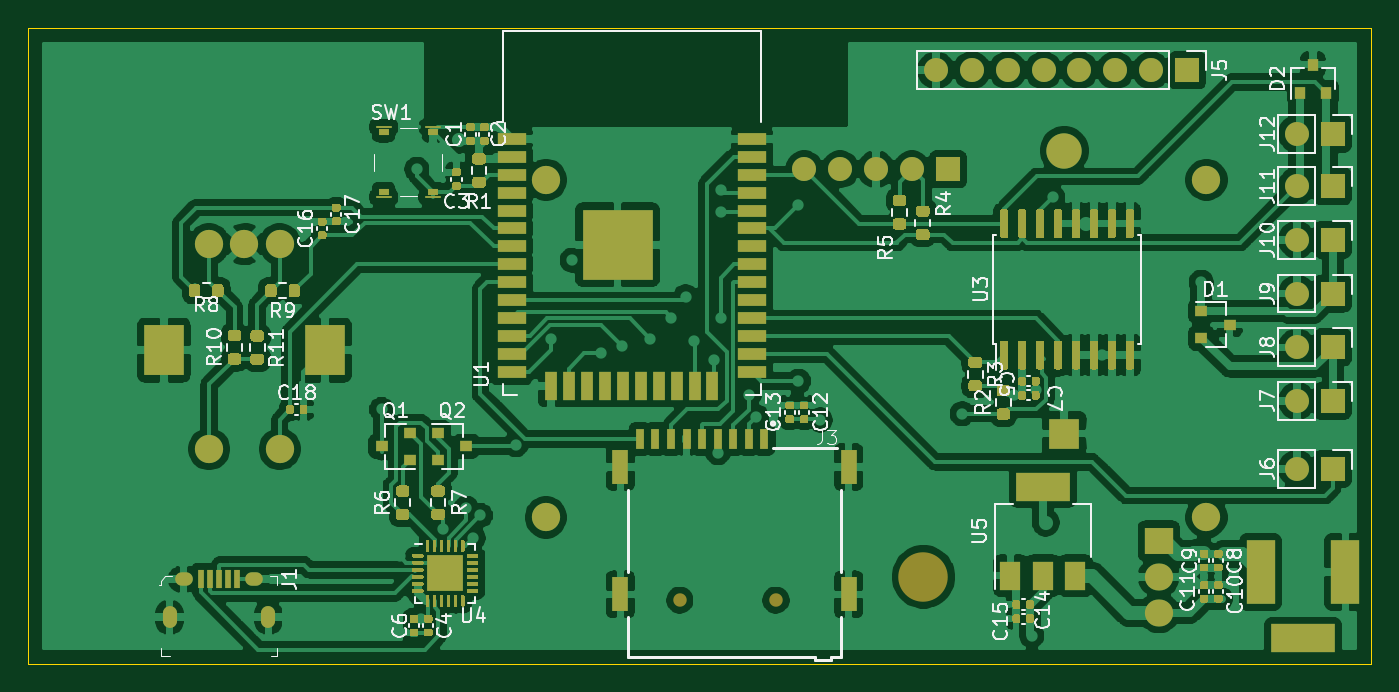
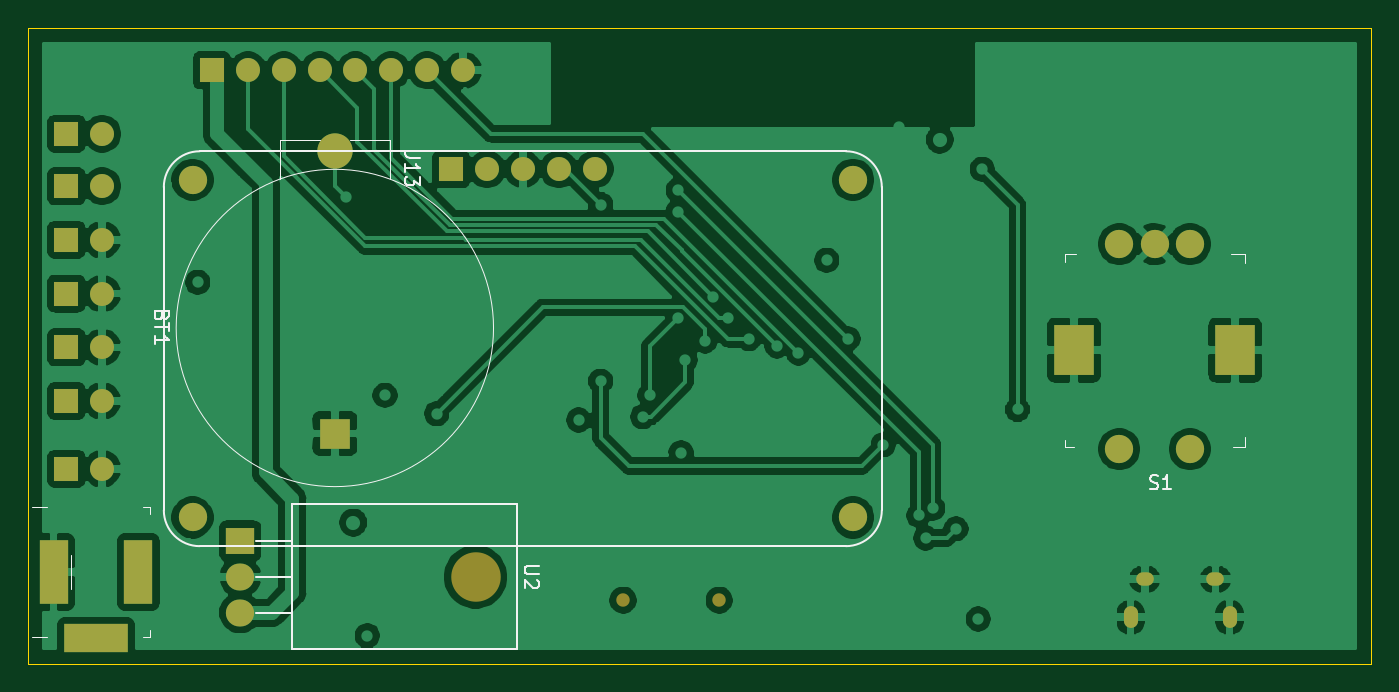
Circuit board: 11 layer files. Board 95.0 x 45.0 mm.
- bottom_copper: Project_2_smaller-B_Cu.gbr (137450 bytes)
- bottom_mask: Project_2_smaller-B_Mask.gbr (2571 bytes)
- paste: Project_2_smaller-B_Paste.gbr (468 bytes)
- bottom_silk: Project_2_smaller-B_SilkS.gbr (6099 bytes)
- outline: Project_2_smaller-Edge_Cuts.gbr (750 bytes)
- top_copper: Project_2_smaller-F_Cu.gbr (286162 bytes)
- top_mask: Project_2_smaller-F_Mask.gbr (39080 bytes)
- paste: Project_2_smaller-F_Paste.gbr (38340 bytes)
- top_silk: Project_2_smaller-F_SilkS.gbr (45736 bytes)
- inner_copper: Project_2_smaller-In1_Cu.gbr (175304 bytes)
- inner_copper: Project_2_smaller-In2_Cu.gbr (194848 bytes)

=== bottom_copper: Project_2_smaller-B_Cu.gbr (137450 bytes, source omitted) ===
=== bottom_mask: Project_2_smaller-B_Mask.gbr ===
%TF.GenerationSoftware,KiCad,Pcbnew,(5.1.8)-1*%
%TF.CreationDate,2021-03-10T16:05:31+00:00*%
%TF.ProjectId,Project_2_smaller,50726f6a-6563-4745-9f32-5f736d616c6c,rev?*%
%TF.SameCoordinates,Original*%
%TF.FileFunction,Soldermask,Bot*%
%TF.FilePolarity,Negative*%
%FSLAX46Y46*%
G04 Gerber Fmt 4.6, Leading zero omitted, Abs format (unit mm)*
G04 Created by KiCad (PCBNEW (5.1.8)-1) date 2021-03-10 16:05:31*
%MOMM*%
%LPD*%
G01*
G04 APERTURE LIST*
%ADD10O,1.000000X1.550000*%
%ADD11O,1.250000X0.950000*%
%ADD12R,4.500000X2.000000*%
%ADD13R,2.000000X4.500000*%
%ADD14O,1.700000X1.700000*%
%ADD15R,1.700000X1.700000*%
%ADD16C,2.000000*%
%ADD17C,0.950000*%
%ADD18R,2.170000X2.170000*%
%ADD19C,2.500000*%
%ADD20R,2.800000X3.600000*%
%ADD21O,3.500000X3.500000*%
%ADD22R,2.000000X1.905000*%
%ADD23O,2.000000X1.905000*%
G04 APERTURE END LIST*
D10*
%TO.C,J1*%
X102000000Y-106700000D03*
X95000000Y-106700000D03*
D11*
X96000000Y-104000000D03*
X101000000Y-104000000D03*
%TD*%
D12*
%TO.C,J2*%
X175200000Y-108200000D03*
D13*
X172200000Y-103500000D03*
X178200000Y-103500000D03*
%TD*%
D14*
%TO.C,J13*%
X139920000Y-75000000D03*
X142460000Y-75000000D03*
X145000000Y-75000000D03*
X147540000Y-75000000D03*
D15*
X150080000Y-75000000D03*
D16*
X121632000Y-75762000D03*
X168368000Y-75762000D03*
X168368000Y-99638000D03*
X121632000Y-99638000D03*
%TD*%
D17*
%TO.C,J3*%
X131100000Y-105500000D03*
X137900000Y-105500000D03*
%TD*%
D18*
%TO.C,BT1*%
X158300000Y-93700000D03*
D19*
X158300000Y-73700000D03*
%TD*%
D15*
%TO.C,J5*%
X167000000Y-68000000D03*
D14*
X164460000Y-68000000D03*
X161920000Y-68000000D03*
X159380000Y-68000000D03*
X156840000Y-68000000D03*
X154300000Y-68000000D03*
X151760000Y-68000000D03*
X149220000Y-68000000D03*
%TD*%
D15*
%TO.C,J6*%
X177300000Y-96200000D03*
D14*
X174760000Y-96200000D03*
%TD*%
D15*
%TO.C,J7*%
X177300000Y-91400000D03*
D14*
X174760000Y-91400000D03*
%TD*%
%TO.C,J8*%
X174760000Y-87600000D03*
D15*
X177300000Y-87600000D03*
%TD*%
%TO.C,J9*%
X177300000Y-83800000D03*
D14*
X174760000Y-83800000D03*
%TD*%
D15*
%TO.C,J10*%
X177300000Y-80000000D03*
D14*
X174760000Y-80000000D03*
%TD*%
%TO.C,J11*%
X174760000Y-76200000D03*
D15*
X177300000Y-76200000D03*
%TD*%
D14*
%TO.C,J12*%
X174760000Y-72500000D03*
D15*
X177300000Y-72500000D03*
%TD*%
D16*
%TO.C,S1*%
X102800000Y-80300000D03*
X100300000Y-80300000D03*
X97800000Y-80300000D03*
X102800000Y-94800000D03*
X97800000Y-94800000D03*
D20*
X106000000Y-87800000D03*
X94600000Y-87800000D03*
%TD*%
D21*
%TO.C,U2*%
X148340000Y-103840000D03*
D22*
X165000000Y-101300000D03*
D23*
X165000000Y-103840000D03*
X165000000Y-106380000D03*
%TD*%
M02*

=== paste: Project_2_smaller-B_Paste.gbr ===
%TF.GenerationSoftware,KiCad,Pcbnew,(5.1.8)-1*%
%TF.CreationDate,2021-03-10T16:05:31+00:00*%
%TF.ProjectId,Project_2_smaller,50726f6a-6563-4745-9f32-5f736d616c6c,rev?*%
%TF.SameCoordinates,Original*%
%TF.FileFunction,Paste,Bot*%
%TF.FilePolarity,Positive*%
%FSLAX46Y46*%
G04 Gerber Fmt 4.6, Leading zero omitted, Abs format (unit mm)*
G04 Created by KiCad (PCBNEW (5.1.8)-1) date 2021-03-10 16:05:31*
%MOMM*%
%LPD*%
G01*
G04 APERTURE LIST*
G04 APERTURE END LIST*
M02*

=== bottom_silk: Project_2_smaller-B_SilkS.gbr ===
%TF.GenerationSoftware,KiCad,Pcbnew,(5.1.8)-1*%
%TF.CreationDate,2021-03-10T16:05:31+00:00*%
%TF.ProjectId,Project_2_smaller,50726f6a-6563-4745-9f32-5f736d616c6c,rev?*%
%TF.SameCoordinates,Original*%
%TF.FileFunction,Legend,Bot*%
%TF.FilePolarity,Positive*%
%FSLAX46Y46*%
G04 Gerber Fmt 4.6, Leading zero omitted, Abs format (unit mm)*
G04 Created by KiCad (PCBNEW (5.1.8)-1) date 2021-03-10 16:05:31*
%MOMM*%
%LPD*%
G01*
G04 APERTURE LIST*
%ADD10C,0.100000*%
%ADD11C,0.120000*%
%ADD12C,0.150000*%
G04 APERTURE END LIST*
D10*
%TO.C,J2*%
X178700000Y-98900000D02*
X179700000Y-98900000D01*
X178700000Y-108100000D02*
X179700000Y-108100000D01*
X186000000Y-98900000D02*
X185500000Y-98900000D01*
X186000000Y-98900000D02*
X186000000Y-99400000D01*
X186000000Y-108100000D02*
X186000000Y-107600000D01*
X186000000Y-108100000D02*
X185500000Y-108100000D01*
X177000000Y-104700000D02*
X177000000Y-102300000D01*
X171400000Y-108100000D02*
X171900000Y-108100000D01*
X171400000Y-108100000D02*
X171400000Y-107600000D01*
X171400000Y-98900000D02*
X171900000Y-98900000D01*
X171400000Y-98900000D02*
X171400000Y-99400000D01*
D11*
%TO.C,J13*%
X170400000Y-99130000D02*
X170400000Y-91510000D01*
X122140000Y-101670000D02*
X167860000Y-101670000D01*
X119600000Y-76270000D02*
X119600000Y-99130000D01*
X170400000Y-90240000D02*
X170400000Y-91510000D01*
X170400000Y-76270000D02*
X170400000Y-90240000D01*
X122140000Y-73730000D02*
X122140000Y-73730000D01*
X167860000Y-73730000D02*
X167860000Y-73730000D01*
X145000000Y-73730000D02*
X167860000Y-73730000D01*
X145000000Y-73730000D02*
X122140000Y-73730000D01*
X119600000Y-99130000D02*
G75*
G03*
X122140000Y-101670000I2540000J0D01*
G01*
X122140000Y-73730000D02*
G75*
G03*
X119600000Y-76270000I0J-2540000D01*
G01*
X167860000Y-101670000D02*
G75*
G03*
X170400000Y-99130000I0J2540000D01*
G01*
X170400000Y-76270000D02*
G75*
G03*
X167860000Y-73730000I-2540000J0D01*
G01*
D10*
%TO.C,BT1*%
X154388400Y-72922800D02*
X157233200Y-72922800D01*
X162211600Y-72922800D02*
X159366800Y-72922800D01*
X154388400Y-75666000D02*
X154388400Y-72922800D01*
X162211600Y-75666000D02*
X162211600Y-72922800D01*
X169526800Y-86232400D02*
G75*
G03*
X169526800Y-86232400I-11226800J0D01*
G01*
%TO.C,S1*%
X94875000Y-80975000D02*
X93925000Y-80975000D01*
X93925000Y-80975000D02*
X93925000Y-81650000D01*
X94775000Y-94625000D02*
X93925000Y-94625000D01*
X93925000Y-94625000D02*
X93925000Y-93950000D01*
X106675000Y-81550000D02*
X106675000Y-80975000D01*
X106675000Y-80975000D02*
X105875000Y-80975000D01*
X105975000Y-94625000D02*
X106675000Y-94625000D01*
X106675000Y-94625000D02*
X106675000Y-94125000D01*
D11*
%TO.C,U2*%
X161310000Y-98720000D02*
X161310000Y-108960000D01*
X145420000Y-98720000D02*
X145420000Y-108960000D01*
X145420000Y-98720000D02*
X161310000Y-98720000D01*
X145420000Y-108960000D02*
X161310000Y-108960000D01*
X161310000Y-101300000D02*
X163850000Y-101300000D01*
X161310000Y-103840000D02*
X163850000Y-103840000D01*
X161310000Y-106380000D02*
X163850000Y-106380000D01*
%TO.C,J2*%
D12*
X187847619Y-103833333D02*
X187133333Y-103833333D01*
X186990476Y-103880952D01*
X186895238Y-103976190D01*
X186847619Y-104119047D01*
X186847619Y-104214285D01*
X187752380Y-103404761D02*
X187800000Y-103357142D01*
X187847619Y-103261904D01*
X187847619Y-103023809D01*
X187800000Y-102928571D01*
X187752380Y-102880952D01*
X187657142Y-102833333D01*
X187561904Y-102833333D01*
X187419047Y-102880952D01*
X186847619Y-103452380D01*
X186847619Y-102833333D01*
%TO.C,J13*%
X152302380Y-74190476D02*
X153016666Y-74190476D01*
X153159523Y-74142857D01*
X153254761Y-74047619D01*
X153302380Y-73904761D01*
X153302380Y-73809523D01*
X153302380Y-75190476D02*
X153302380Y-74619047D01*
X153302380Y-74904761D02*
X152302380Y-74904761D01*
X152445238Y-74809523D01*
X152540476Y-74714285D01*
X152588095Y-74619047D01*
X152302380Y-75523809D02*
X152302380Y-76142857D01*
X152683333Y-75809523D01*
X152683333Y-75952380D01*
X152730952Y-76047619D01*
X152778571Y-76095238D01*
X152873809Y-76142857D01*
X153111904Y-76142857D01*
X153207142Y-76095238D01*
X153254761Y-76047619D01*
X153302380Y-75952380D01*
X153302380Y-75666666D01*
X153254761Y-75571428D01*
X153207142Y-75523809D01*
%TO.C,BT1*%
X170534871Y-85385725D02*
X170582490Y-85528582D01*
X170630109Y-85576201D01*
X170725347Y-85623820D01*
X170868204Y-85623820D01*
X170963442Y-85576201D01*
X171011061Y-85528582D01*
X171058680Y-85433344D01*
X171058680Y-85052392D01*
X170058680Y-85052392D01*
X170058680Y-85385725D01*
X170106300Y-85480963D01*
X170153919Y-85528582D01*
X170249157Y-85576201D01*
X170344395Y-85576201D01*
X170439633Y-85528582D01*
X170487252Y-85480963D01*
X170534871Y-85385725D01*
X170534871Y-85052392D01*
X170058680Y-85909535D02*
X170058680Y-86480963D01*
X171058680Y-86195249D02*
X170058680Y-86195249D01*
X171058680Y-87338106D02*
X171058680Y-86766678D01*
X171058680Y-87052392D02*
X170058680Y-87052392D01*
X170201538Y-86957154D01*
X170296776Y-86861916D01*
X170344395Y-86766678D01*
%TO.C,S1*%
X100636904Y-97604761D02*
X100494047Y-97652380D01*
X100255952Y-97652380D01*
X100160714Y-97604761D01*
X100113095Y-97557142D01*
X100065476Y-97461904D01*
X100065476Y-97366666D01*
X100113095Y-97271428D01*
X100160714Y-97223809D01*
X100255952Y-97176190D01*
X100446428Y-97128571D01*
X100541666Y-97080952D01*
X100589285Y-97033333D01*
X100636904Y-96938095D01*
X100636904Y-96842857D01*
X100589285Y-96747619D01*
X100541666Y-96700000D01*
X100446428Y-96652380D01*
X100208333Y-96652380D01*
X100065476Y-96700000D01*
X99113095Y-97652380D02*
X99684523Y-97652380D01*
X99398809Y-97652380D02*
X99398809Y-96652380D01*
X99494047Y-96795238D01*
X99589285Y-96890476D01*
X99684523Y-96938095D01*
%TO.C,U2*%
X143872380Y-103078095D02*
X144681904Y-103078095D01*
X144777142Y-103125714D01*
X144824761Y-103173333D01*
X144872380Y-103268571D01*
X144872380Y-103459047D01*
X144824761Y-103554285D01*
X144777142Y-103601904D01*
X144681904Y-103649523D01*
X143872380Y-103649523D01*
X143967619Y-104078095D02*
X143920000Y-104125714D01*
X143872380Y-104220952D01*
X143872380Y-104459047D01*
X143920000Y-104554285D01*
X143967619Y-104601904D01*
X144062857Y-104649523D01*
X144158095Y-104649523D01*
X144300952Y-104601904D01*
X144872380Y-104030476D01*
X144872380Y-104649523D01*
%TD*%
M02*

=== outline: Project_2_smaller-Edge_Cuts.gbr ===
%TF.GenerationSoftware,KiCad,Pcbnew,(5.1.8)-1*%
%TF.CreationDate,2021-03-10T16:05:31+00:00*%
%TF.ProjectId,Project_2_smaller,50726f6a-6563-4745-9f32-5f736d616c6c,rev?*%
%TF.SameCoordinates,Original*%
%TF.FileFunction,Profile,NP*%
%FSLAX46Y46*%
G04 Gerber Fmt 4.6, Leading zero omitted, Abs format (unit mm)*
G04 Created by KiCad (PCBNEW (5.1.8)-1) date 2021-03-10 16:05:31*
%MOMM*%
%LPD*%
G01*
G04 APERTURE LIST*
%TA.AperFunction,Profile*%
%ADD10C,0.050000*%
%TD*%
G04 APERTURE END LIST*
D10*
X85000000Y-65000000D02*
X85000000Y-110000000D01*
X180000000Y-65000000D02*
X85000000Y-65000000D01*
X85000000Y-110000000D02*
X180000000Y-110000000D01*
X180000000Y-110000000D02*
X180000000Y-105000000D01*
X180000000Y-105000000D02*
X180000000Y-65000000D01*
M02*

=== top_copper: Project_2_smaller-F_Cu.gbr (286162 bytes, source omitted) ===
=== top_mask: Project_2_smaller-F_Mask.gbr (39080 bytes, source omitted) ===
=== paste: Project_2_smaller-F_Paste.gbr (38340 bytes, source omitted) ===
=== top_silk: Project_2_smaller-F_SilkS.gbr (45736 bytes, source omitted) ===
=== inner_copper: Project_2_smaller-In1_Cu.gbr (175304 bytes, source omitted) ===
=== inner_copper: Project_2_smaller-In2_Cu.gbr (194848 bytes, source omitted) ===
